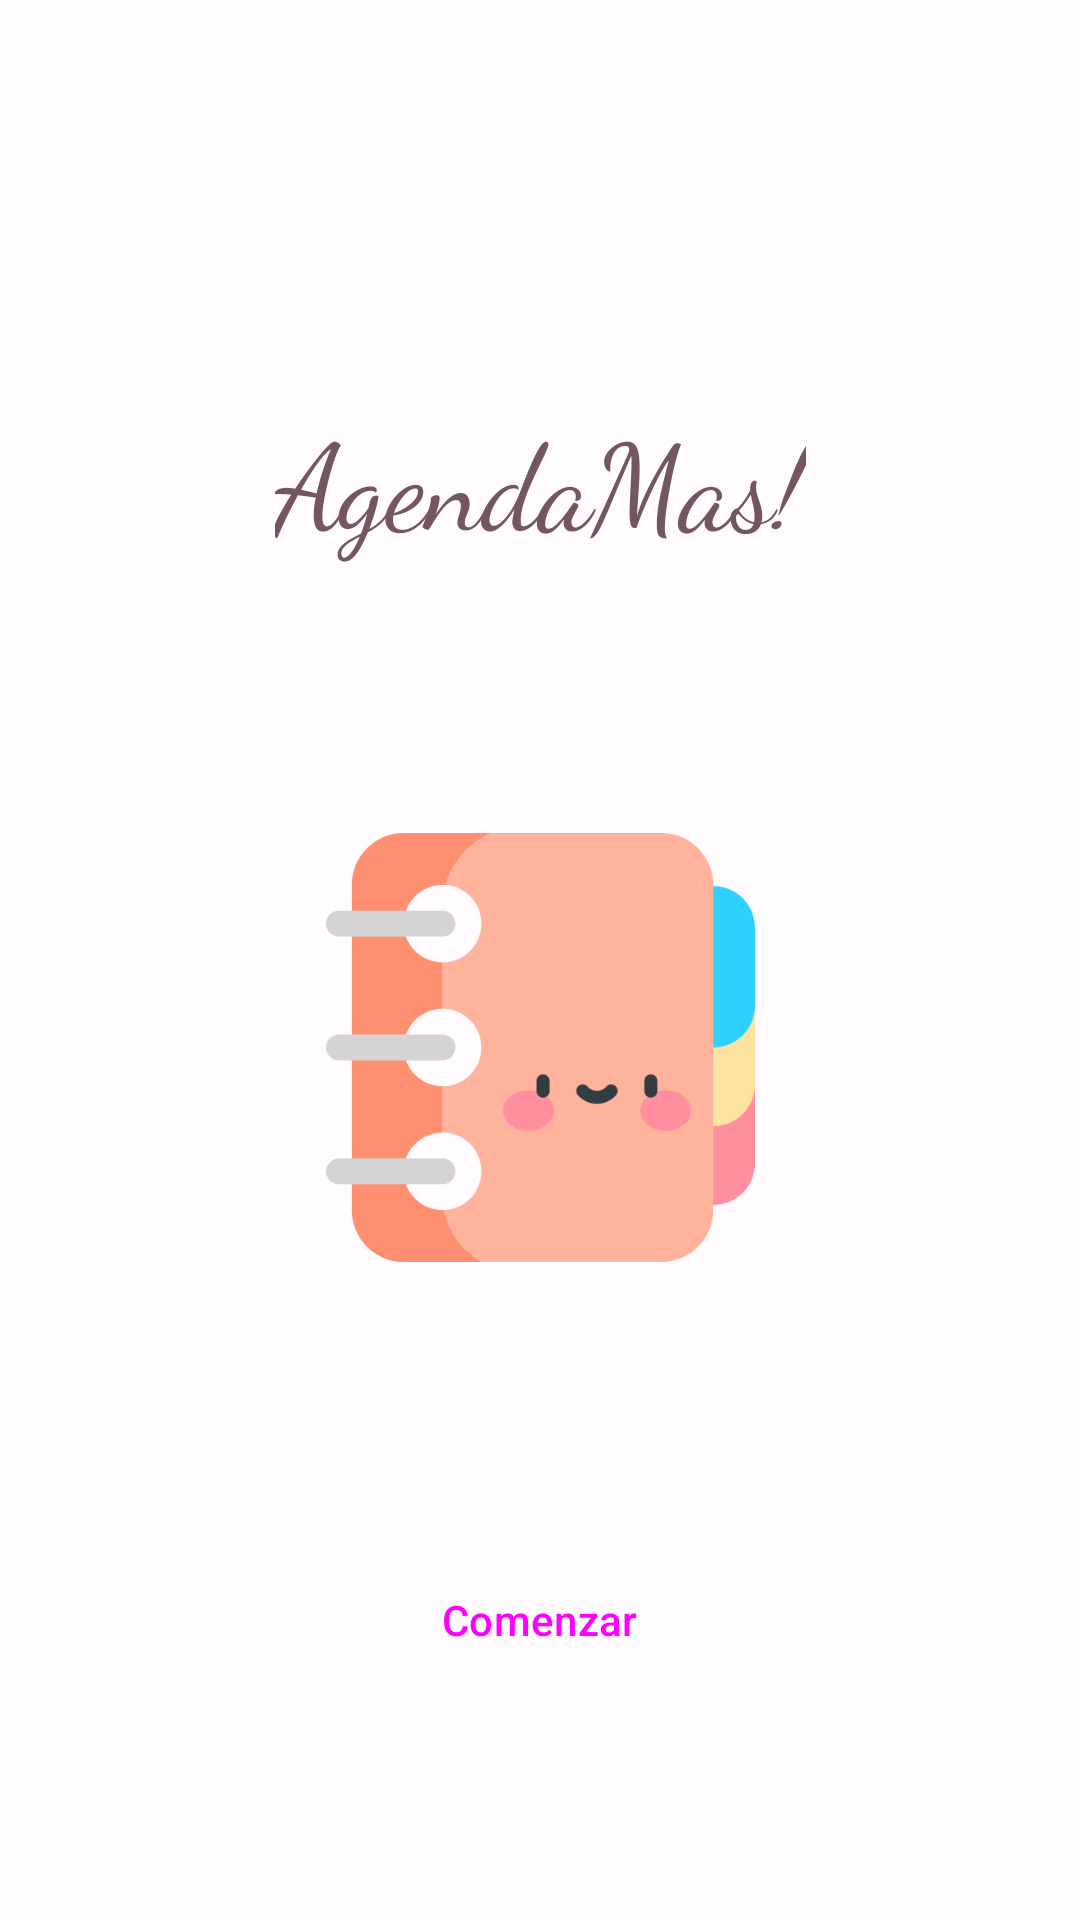

Layout XML and referenced resources for this Android screen:
<!-- AndroidManifest.xml: application theme Theme.LabIOT5 -->
<!-- res/layout/activity_main.xml -->
<?xml version="1.0" encoding="utf-8"?>
<androidx.constraintlayout.widget.ConstraintLayout xmlns:android="http://schemas.android.com/apk/res/android"
    xmlns:app="http://schemas.android.com/apk/res-auto"
    xmlns:tools="http://schemas.android.com/tools"
    android:layout_width="match_parent"
    android:layout_height="match_parent"
    tools:context=".MainActivity">


    <TextView
        android:id="@+id/textView"
        android:layout_width="wrap_content"
        android:layout_height="wrap_content"
        android:layout_marginTop="132dp"
        android:text="AgendaMas!"
        android:textSize="40sp"
        android:textColor="@color/md_theme_light_secondary"
        android:fontFamily="cursive"
        app:layout_constraintEnd_toEndOf="parent"
        app:layout_constraintStart_toStartOf="parent"
        app:layout_constraintTop_toTopOf="parent" />

    <Button
        android:id="@+id/comenzar_btn"
        style="@style/Widget.Material3.Button.TonalButton"
        android:layout_width="wrap_content"
        android:layout_height="wrap_content"
        android:layout_marginBottom="76dp"
        android:text="Comenzar"
        app:layout_constraintBottom_toBottomOf="parent"
        app:layout_constraintEnd_toEndOf="parent"
        app:layout_constraintHorizontal_bias="0.498"
        app:layout_constraintStart_toStartOf="parent"
        />

    <ImageView
        android:id="@+id/imageView"
        android:layout_width="143dp"
        android:layout_height="163dp"
        android:layout_marginTop="80dp"
        app:layout_constraintEnd_toEndOf="parent"
        app:layout_constraintStart_toStartOf="parent"
        app:layout_constraintTop_toBottomOf="@+id/textView"
        app:srcCompat="@drawable/agenda" />

</androidx.constraintlayout.widget.ConstraintLayout>
<!-- resources referenced by this layout -->
<resources>
  <color name="md_theme_light_secondary">#735660</color>
  <!-- drawable agenda: png bitmap (drawable, 19702 bytes) -->
  <style name="Theme.LabIOT5" parent="Theme.Material3.Light">
              <item name="colorPrimary">@color/md_theme_light_primary</item>
              <item name="colorOnPrimary">@color/md_theme_light_onPrimary</item>
              <item name="colorPrimaryContainer">@color/md_theme_light_primaryContainer</item>
              <item name="colorOnPrimaryContainer">@color/md_theme_light_onPrimaryContainer</item>
              <item name="colorSecondary">@color/md_theme_light_secondary</item>
              <item name="colorOnSecondary">@color/md_theme_light_onSecondary</item>
              <item name="colorSecondaryContainer">@color/md_theme_light_secondaryContainer</item>
              <item name="colorOnSecondaryContainer">@color/md_theme_light_onSecondaryContainer</item>
              <item name="colorTertiary">@color/md_theme_light_tertiary</item>
              <item name="colorOnTertiary">@color/md_theme_light_onTertiary</item>
              <item name="colorTertiaryContainer">@color/md_theme_light_tertiaryContainer</item>
              <item name="colorOnTertiaryContainer">@color/md_theme_light_onTertiaryContainer</item>
              <item name="colorError">@color/md_theme_light_error</item>
              <item name="colorErrorContainer">@color/md_theme_light_errorContainer</item>
              <item name="colorOnError">@color/md_theme_light_onError</item>
              <item name="colorOnErrorContainer">@color/md_theme_light_onErrorContainer</item>
              <item name="android:colorBackground">@color/md_theme_light_background</item>
              <item name="colorOnBackground">@color/md_theme_light_onBackground</item>
              <item name="colorSurface">@color/md_theme_light_surface</item>
              <item name="colorOnSurface">@color/md_theme_light_onSurface</item>
              <item name="colorSurfaceVariant">@color/md_theme_light_surfaceVariant</item>
              <item name="colorOnSurfaceVariant">@color/md_theme_light_onSurfaceVariant</item>
              <item name="colorOutline">@color/md_theme_light_outline</item>
              <item name="colorOnSurfaceInverse">@color/md_theme_light_inverseOnSurface</item>
              <item name="colorSurfaceInverse">@color/md_theme_light_inverseSurface</item>
              <item name="colorPrimaryInverse">@color/md_theme_light_inversePrimary</item>
      </style>
  <color name="md_theme_light_primary">#A82D68</color>
  <color name="md_theme_light_onPrimary">#FFFFFF</color>
  <color name="md_theme_light_primaryContainer">#FFD9E4</color>
  <color name="md_theme_light_onPrimaryContainer">#3E0020</color>
  <color name="md_theme_light_onSecondary">#FFFFFF</color>
  <color name="md_theme_light_secondaryContainer">#FFD9E4</color>
  <color name="md_theme_light_onSecondaryContainer">#2A151D</color>
  <color name="md_theme_light_tertiary">#7D5636</color>
  <color name="md_theme_light_onTertiary">#FFFFFF</color>
  <color name="md_theme_light_tertiaryContainer">#FFDCC3</color>
  <color name="md_theme_light_onTertiaryContainer">#2F1500</color>
  <color name="md_theme_light_error">#BA1A1A</color>
  <color name="md_theme_light_errorContainer">#FFDAD6</color>
  <color name="md_theme_light_onError">#FFFFFF</color>
  <color name="md_theme_light_onErrorContainer">#410002</color>
  <color name="md_theme_light_background">#FFFBFF</color>
  <color name="md_theme_light_onBackground">#201A1C</color>
  <color name="md_theme_light_surface">#FFFBFF</color>
  <color name="md_theme_light_onSurface">#201A1C</color>
  <color name="md_theme_light_surfaceVariant">#F2DDE2</color>
  <color name="md_theme_light_onSurfaceVariant">#514347</color>
  <color name="md_theme_light_outline">#837377</color>
  <color name="md_theme_light_inverseOnSurface">#FAEEF0</color>
  <color name="md_theme_light_inverseSurface">#352F30</color>
  <color name="md_theme_light_inversePrimary">#FFB0CC</color>
</resources>
